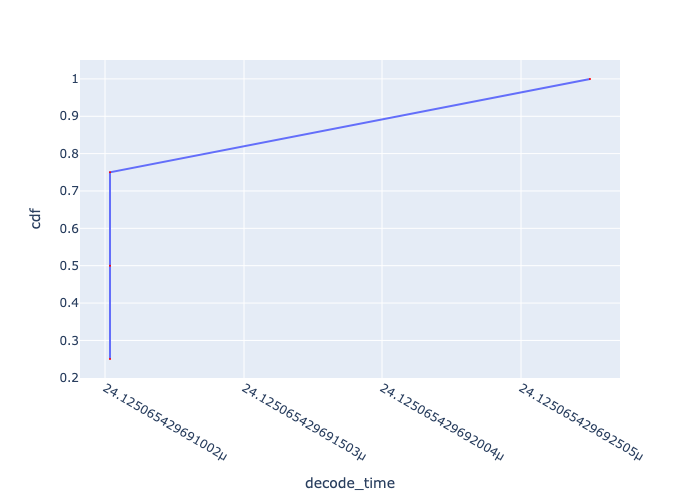

The data file committed next to this chart (first rows):
, Request Id, decode_time, cdf
0, 0, 2.412506542969102e-05, 0.25
1, 1, 2.412506542969102e-05, 0.5
2, 2, 2.412506542969102e-05, 0.75
3, 3, 2.4125065429692755e-05, 1.0
